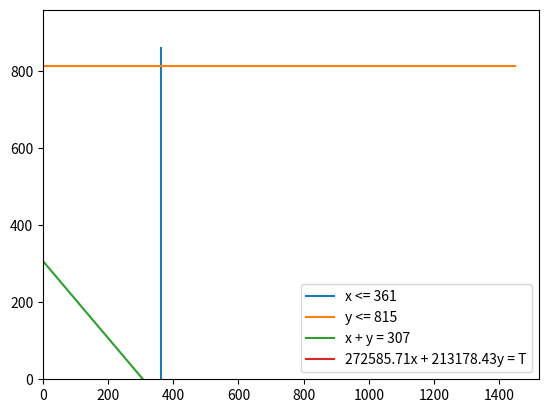

The matplotlib source for this figure:
import numpy as np
import matplotlib.pyplot as plt
import matplotlib.animation as animation
from matplotlib.animation import PillowWriter

params={
    "qA1": 10000, 
    "qA2": 12000, 

    "qB1": 8000, 
    "qB2": 6200, 

    "c1": 13414.29, 
    "c2": 14621.57, 
    "T_AB": 9, 

    "kA1": 1408, 
    "kA2": 1874, 

    "kB1": 361, 
    "kB2": 815, 
    "d1": 304000, 
    "d2": 246000, 
    "P_AB": 307
    }

X_A1 = params["kA1"]
X_A2 = params["kA2"]

X_gran = min(X_A1, params["kB1"])
Y_gran = min(X_A2, params["kB2"])
P_gran = params["P_AB"]

S1 = params["d1"] - params["c1"] - params["qB1"] - params["qA1"]
S2 = params["d2"] - params["c2"] - params["qB2"] - params["qA2"]
print(S1, S2)
fig, ax = plt.subplots()

X_max = max(X_A1, params["kB1"])
Y_max = max(X_A2, params["kB2"])

x = np.arange(0, X_max + 50, 10)
y = np.arange(0, Y_gran + 50, 10)

lineX, = ax.plot(X_gran + 0 * y, y, label = f'x <= {X_gran}')
lineY, = ax.plot(x, Y_gran + 0 * x, label = f'y <= {Y_gran}')
lineP, = ax.plot(x, P_gran - x, label = f'x + y = {P_gran}')

lineS, = ax.plot(x,  (S1/S2) * x - (S1/S2) * x, label=f'{S1}x + {S2}y = T')
def animate(i):
    lineS.set_ydata(1 - (S1/S2) * x + i)
    print(i)
    if (i > 390):
        ani.event_source.stop()
    return lineS,

ani = animation.FuncAnimation(fig, animate, interval=1, blit=True, save_count=390)

ax.set_ylim(bottom=0.)
ax.set_xlim(left=0.)

plt.legend()
plt.show()

# Writer = PillowWriter(fps=30)
# ani.save('animationAtoD.gif', writer=Writer)